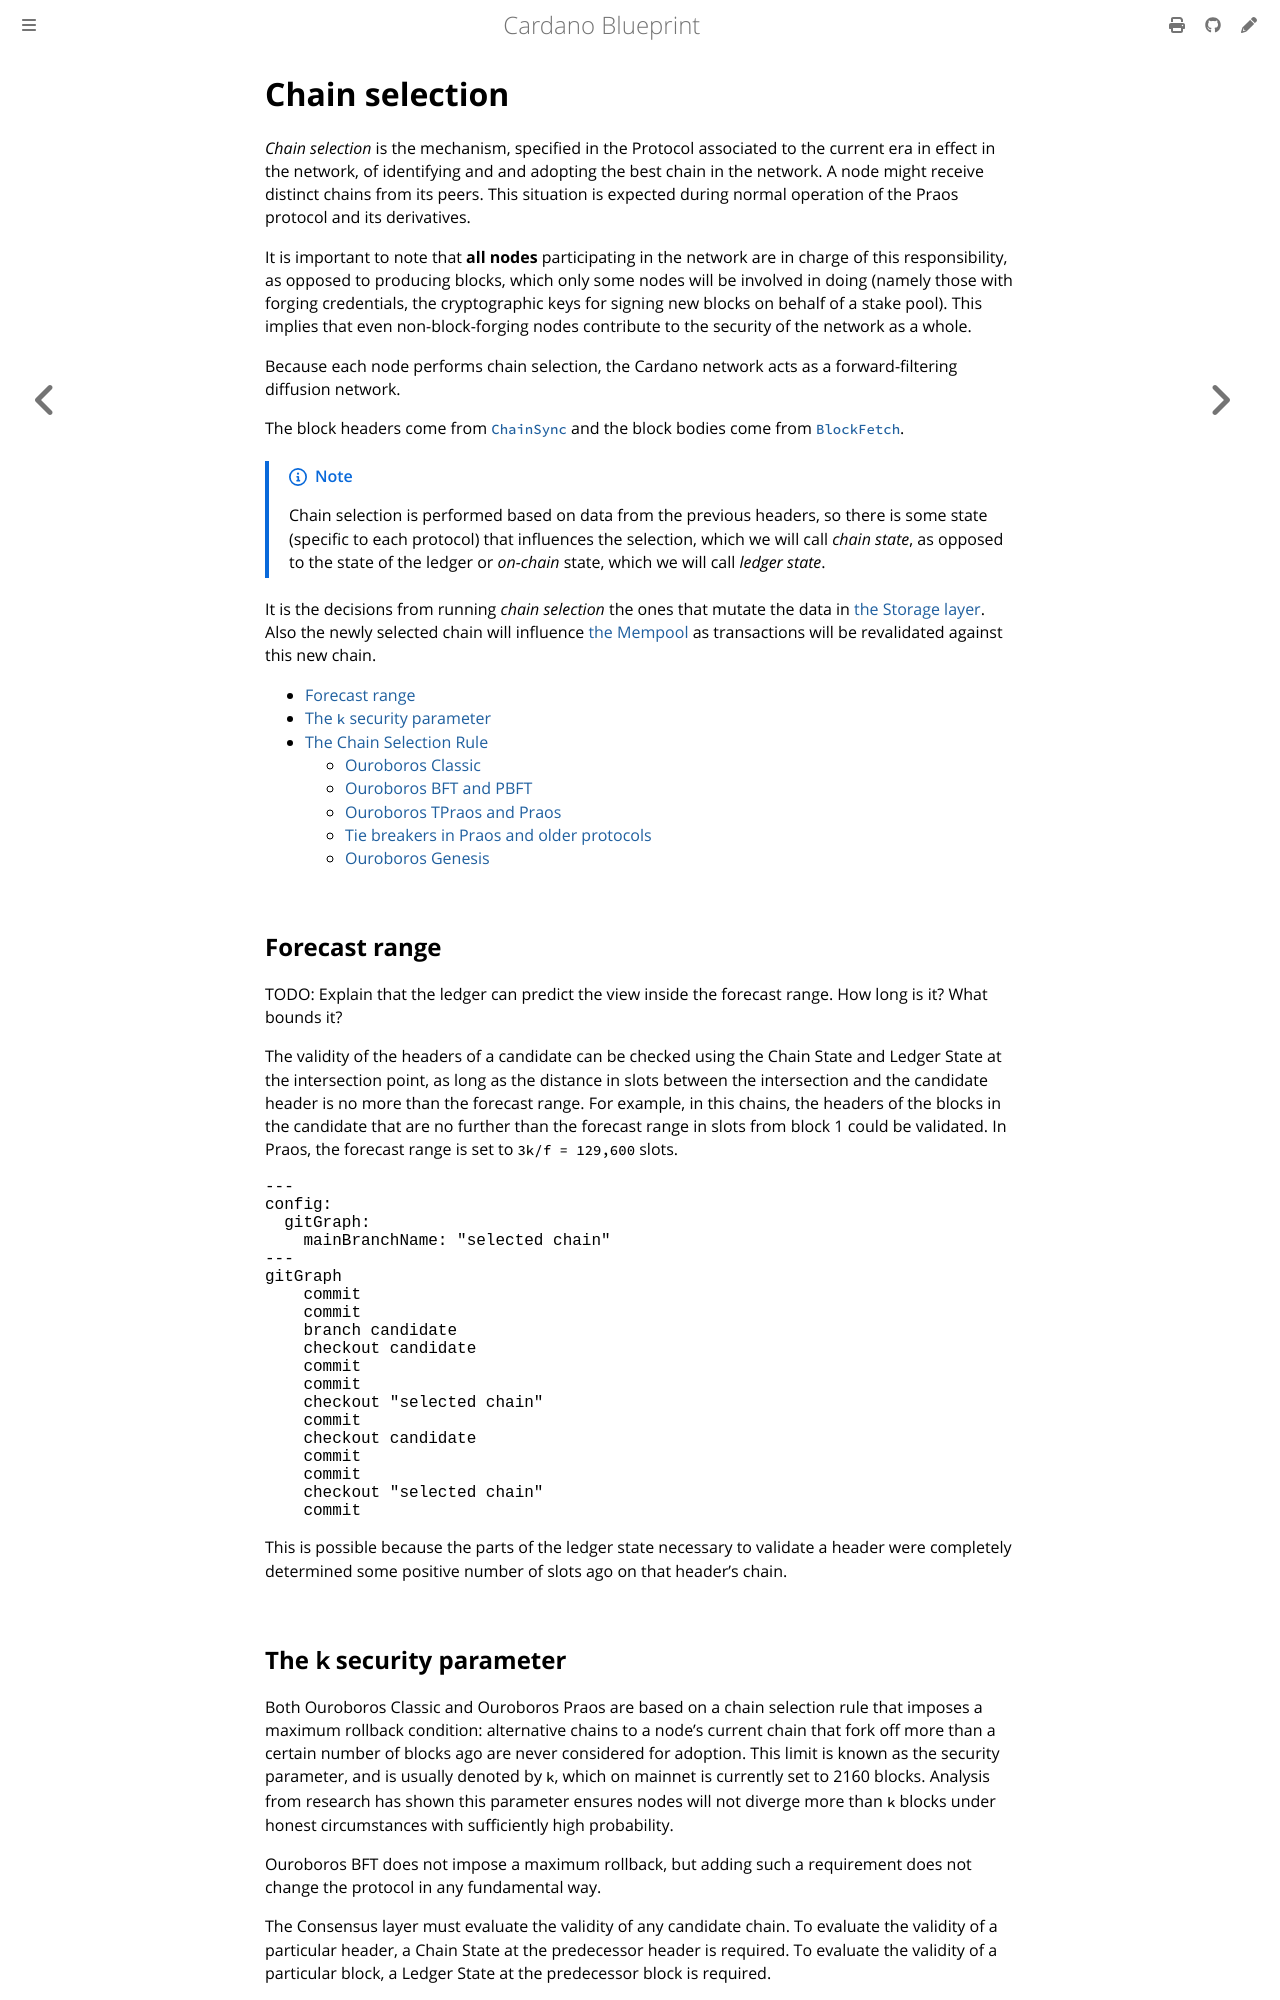

repository: rkuhn/cardano-blueprint · page: consensus/chainsel.html · generator: mdbook

# Chain selection

_Chain selection_ is the mechanism, specified in the Protocol associated to the
current era in effect in the network, of identifying and and adopting the best
chain in the network. A node might receive distinct chains from its peers. This
situation is expected during normal operation of the Praos protocol and its
derivatives.

It is important to note that **all nodes** participating in the network are in
charge of this responsibility, as opposed to producing blocks, which only some
nodes will be involved in doing (namely those with forging credentials, the
cryptographic keys for signing new blocks on behalf of a stake pool). This
implies that even non-block-forging nodes contribute to the security of the
network as a whole.

Because each node performs chain selection, the Cardano network acts as a
forward-filtering diffusion network.

The block headers come from [`ChainSync`](../network/node-to-node/chainsync) and
the block bodies come from [`BlockFetch`](../network/node-to-node/blockfetch).

> [!NOTE]
>
> Chain selection is performed based on data from the previous headers, so there
> is some state (specific to each protocol) that influences the selection, which
> we will call _chain state_, as opposed to the state of the ledger or
> _on-chain_ state, which we will call _ledger state_.

It is the decisions from running _chain selection_ the ones that mutate the data
in [the Storage layer](../storage). Also the newly selected chain will influence
[the Mempool](../mempool) as transactions will be revalidated against this new
chain.

<!-- toc -->

## Forecast range

TODO: Explain that the ledger can predict the view inside the forecast range.
How long is it? What bounds it?

The validity of the headers of a candidate can be checked using the Chain State
and Ledger State at the intersection point, as long as the distance in slots
between the intersection and the candidate header is no more than the forecast
range. For example, in this chains, the headers of the blocks in the candidate
that are no further than the forecast range in slots from block 1 could be
validated. In Praos, the forecast range is set to `3k/f = 129,600` slots.

```mermaid
---
config:
  gitGraph:
    mainBranchName: "selected chain"
---
gitGraph
    commit
    commit
    branch candidate
    checkout candidate
    commit
    commit
    checkout "selected chain"
    commit
    checkout candidate
    commit
    commit
    checkout "selected chain"
    commit
```

This is possible because the parts of the ledger state necessary to validate a
header were completely determined some positive number of slots ago on that
header's chain.
